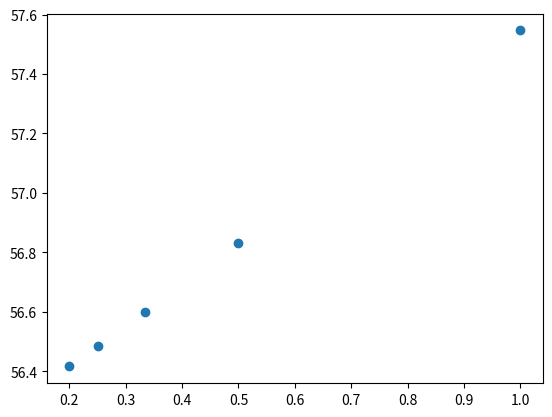

Write the Python code that produced this figure.
# -*- coding: utf-8 -*-
"""
Created on Sat Sep 29 15:17:52 2018

@author: Ben
"""


import numpy as np
from matplotlib import pyplot 

euler = lambda y, f, dx: y + f*dx

tmax = 20
T0 = 10
r = 0.1
Ts = 83
n = 5
dt = np.zeros(n)
temp = np.zeros(n)
#my_color = ['#003366','#663300','#660033','#330066']
#my_color = ['red', 'green', 'blue', 'black']
for j in range(0,n):
    dt[j] = 1/(j+1)
    nsteps = int(tmax/dt[j])    #the arrays will have different size for different time steps
    my_time = np.linspace(dt[j],tmax,nsteps) 
    my_temp = np.zeros(nsteps)
    my_temp[0] = T0
    T = T0
    for i in range(1,nsteps):
        T = euler(T, -r*(T-Ts), dt[j])
        my_temp[i] = T
    temp[j] = my_temp[10*(j+1)]
        
    #pyplot.plot(my_time, my_temp, color=my_color[j-1], ls='-', lw=3)
pyplot.plot(dt, temp,'o')